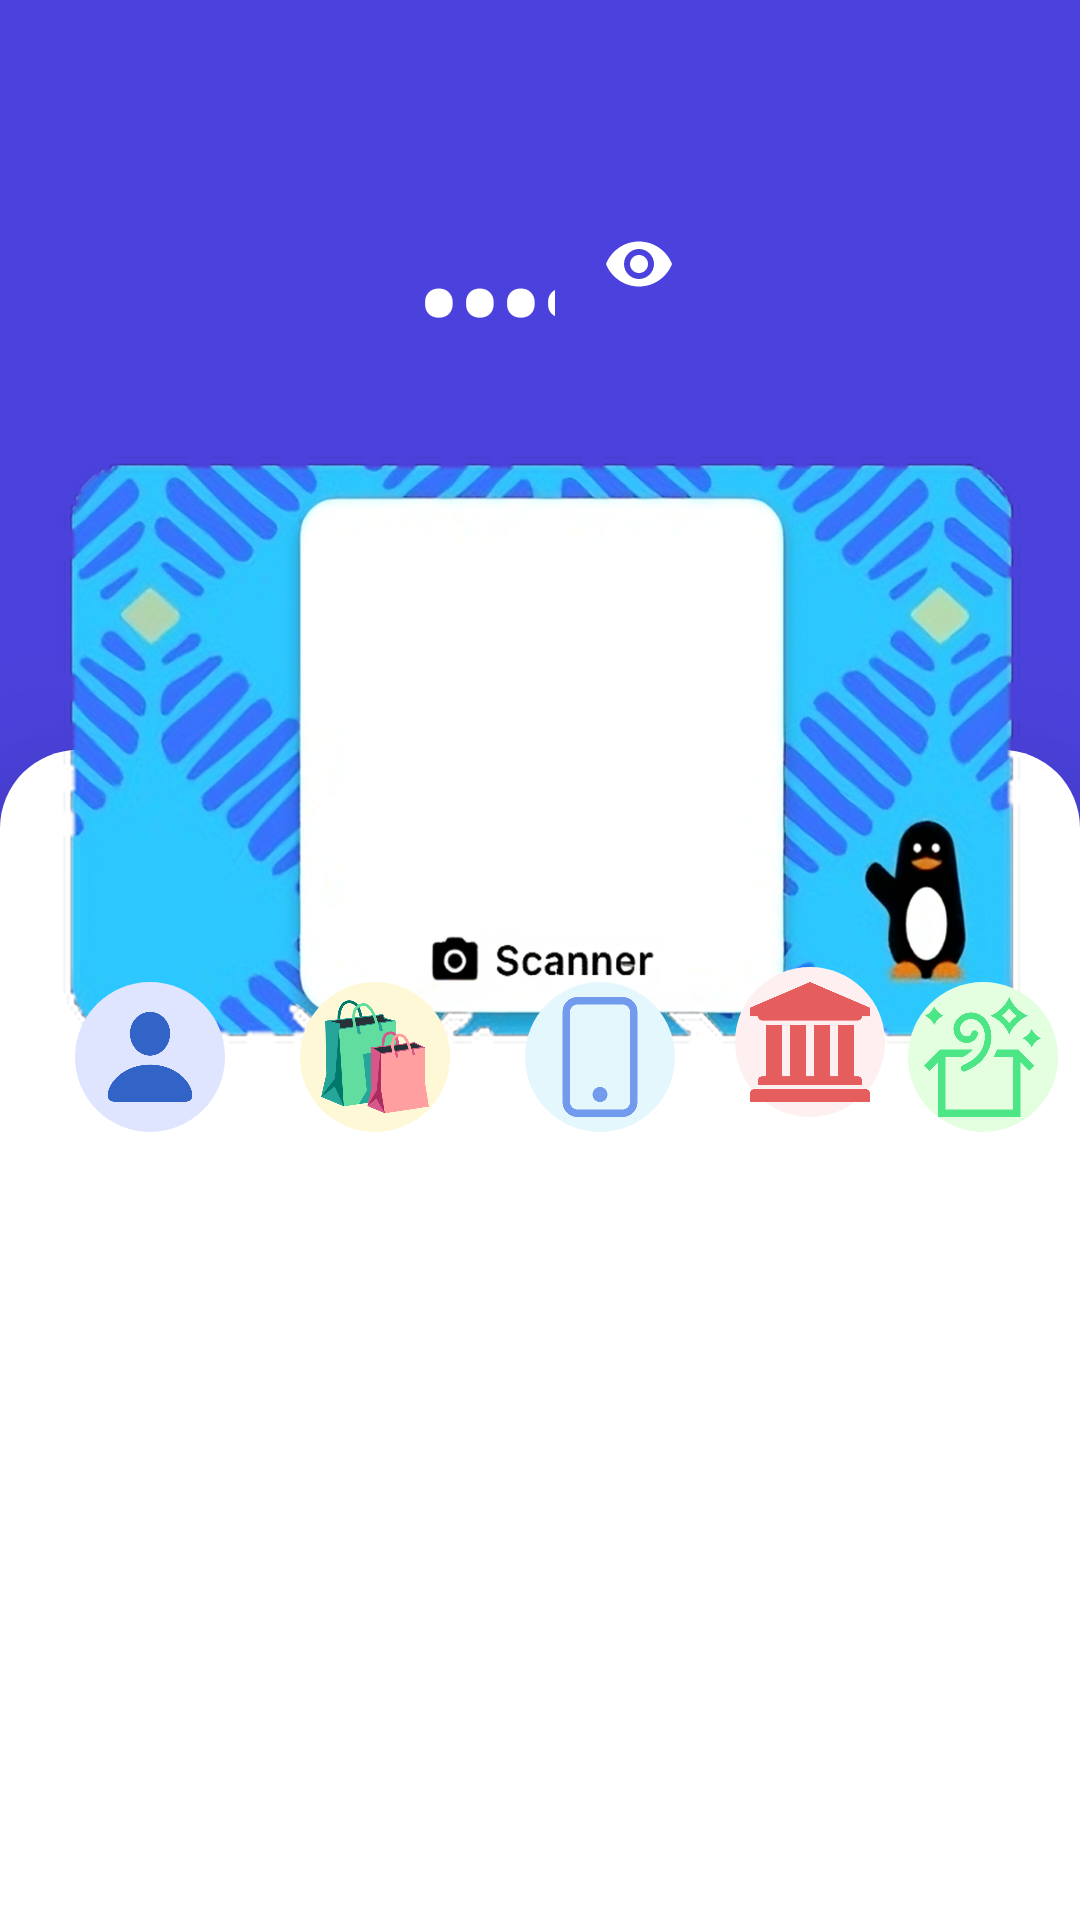

This screen was rendered from an Android layout file. Write that file and the resources it references.
<!-- AndroidManifest.xml: activity theme Theme.Wave -->
<!-- res/layout/activity_home.xml -->
<?xml version="1.0" encoding="utf-8"?>
<FrameLayout xmlns:android="http://schemas.android.com/apk/res/android"
    xmlns:app="http://schemas.android.com/apk/res-auto"
    xmlns:tools="http://schemas.android.com/tools"
    android:id="@+id/main"
    android:background="@color/home_wave_bg"
    android:layout_width="match_parent"
    android:layout_height="match_parent"
    tools:context=".HomeActivity">


    <FrameLayout
        android:id="@+id/inner_view"
        android:layout_width="match_parent"
        android:layout_height="match_parent"
        android:background="@color/home_wave_bg"

        android:orientation="horizontal"
        app:layout_constraintBottom_toBottomOf="parent"
        app:layout_constraintEnd_toEndOf="parent"
        app:layout_constraintStart_toStartOf="parent"
        app:layout_constraintTop_toTopOf="parent">

        <FrameLayout
            android:id="@+id/outer_view"
            android:layout_width="match_parent"
            android:layout_height="match_parent"
            android:paddingBottom="200dp"
            android:layout_marginTop="250dp"
            android:background="@drawable/rounded_top"
            android:elevation="30dp"
            app:layout_constraintBottom_toBottomOf="parent"
            app:layout_constraintEnd_toEndOf="parent"
            app:layout_constraintStart_toStartOf="parent"
            app:layout_constraintTop_toTopOf="parent">
        </FrameLayout>

        <com.google.android.material.textfield.TextInputLayout
            android:id="@+id/etPasswordLayout"
            android:layout_width="wrap_content"
            android:layout_height="wrap_content"
            android:layout_gravity="center_horizontal"
            android:layout_marginTop="50dp"
            app:boxStrokeWidth="0dp"
            app:boxStrokeWidthFocused="0dp"
            app:boxStrokeColor="@color/home_wave_bg"
            app:passwordToggleEnabled="true"
            app:passwordToggleTint="@color/white">

            <com.google.android.material.textfield.TextInputEditText
                android:id="@+id/amount"
                android:layout_width="match_parent"
                android:layout_height="76dp"
                android:background="@color/home_wave_bg"
                android:backgroundTint="@color/home_wave_bg"
                android:fontFamily="@font/archivo_black"
                android:gravity="center_vertical|start"
                android:hint="@string/empty"
                android:inputType="textPassword"
                android:paddingHorizontal="25dp"
                android:text="@string/amount"
                android:textColor="@color/white"
                android:textSize="40sp"
                android:textStyle="bold"

                app:boxBackgroundMode="none"
                app:boxStrokeWidth="0dp"
                app:boxStrokeWidthFocused="0dp" />

        </com.google.android.material.textfield.TextInputLayout>


    </FrameLayout>
    <ImageView
        android:id="@+id/imageView"
        android:layout_marginTop="140dp"

        android:layout_width="match_parent"
        android:layout_height="220dp"
        android:background="@drawable/wave_card"
        android:contentDescription="@string/wave_logo"
        android:elevation="0dp"
        app:layout_constraintBottom_toBottomOf="parent"
        app:layout_constraintEnd_toEndOf="parent"
        app:layout_constraintHorizontal_bias="0.498"
        app:layout_constraintStart_toStartOf="parent"
        app:layout_constraintTop_toTopOf="parent" />

    <ImageView
        android:id="@+id/qr_code_image_view"
        android:layout_width="135dp"
        android:layout_height="135dp"
        android:layout_marginStart="113dp"
        android:layout_marginTop="175dp"
        android:contentDescription="@string/qrcode"
        app:layout_constraintEnd_toEndOf="parent"
        app:layout_constraintStart_toStartOf="parent"
        app:layout_constraintTop_toTopOf="parent" />



    <androidx.constraintlayout.widget.ConstraintLayout
        android:id="@+id/bottom_buttons_layout"
        android:layout_gravity="center"
        android:layout_width="wrap_content"
        android:layout_height="wrap_content"
        android:layout_marginTop="20dp"
        app:layout_constraintStart_toStartOf="parent"
        app:layout_constraintEnd_toEndOf="parent">

        
        <ImageView
            android:id="@+id/transfer_button"
            android:layout_width="50dp"
            android:layout_height="50dp"
            android:layout_margin="25dp"
            android:padding="5dp"
            android:background="@drawable/circulare_font_blue_person"
            android:src="@drawable/person"
            app:layout_constraintStart_toStartOf="parent"
            app:layout_constraintTop_toTopOf="parent" />

        
        <ImageView
            android:id="@+id/payments_button"
            android:layout_width="50dp"
            android:padding="5dp"
            android:background="@drawable/circular_yellow"
            android:layout_height="50dp"
            android:layout_margin="25dp"
            android:src="@drawable/shopping"
            app:layout_constraintStart_toEndOf="@id/transfer_button"
            app:layout_constraintTop_toTopOf="parent" />

        
        <ImageView
            android:id="@+id/credit_button"
            android:layout_width="50dp"
            android:padding="5dp"
            android:background="@drawable/circular_credit_blue"
            android:layout_height="50dp"
            android:layout_margin="25dp"
            android:src="@drawable/phone"
            app:layout_constraintStart_toEndOf="@id/payments_button"
            app:layout_constraintTop_toTopOf="parent" />

        
        <ImageView
            android:id="@+id/bank_button"
            android:layout_width="50dp"
            android:padding="5dp"
            android:background="@drawable/red_bank"
            android:layout_height="50dp"
            android:layout_margin="20dp"
            android:src="@drawable/bank"
            app:layout_constraintStart_toEndOf="@id/credit_button"
            app:layout_constraintTop_toTopOf="parent" />

        
        <ImageView
            android:id="@+id/gifts_button"
            android:layout_width="50dp"
            android:padding="5dp"
            android:background="@drawable/green_gift"
            android:layout_height="50dp"
            android:layout_margin="25dp"
            android:src="@drawable/gift"
            app:layout_constraintStart_toEndOf="@id/bank_button"
            app:layout_constraintTop_toTopOf="parent"
            app:layout_constraintEnd_toEndOf="parent" />
    </androidx.constraintlayout.widget.ConstraintLayout>

    <ImageButton
        android:foreground="@drawable/number_click_effect"
        android:id="@+id/setting_btn"
        android:layout_marginTop="20dp"
        android:layout_marginStart="20dp"
        android:layout_width="30dp"
        android:layout_height="30dp"
        android:background="@drawable/white_setting" />
<ListView
    android:id="@+id/list_view_transactions"
    android:layout_gravity="center"
    android:layout_marginTop="285dp"
    android:layout_width="match_parent"
    android:layout_height="wrap_content">


</ListView>

</FrameLayout>
<!-- resources referenced by this layout -->
<resources>
  <color name="home_wave_bg">#4b42dd</color>
  <color name="white">#FFFFFFFF</color>
  <!-- drawable bank: png bitmap (drawable, 12995 bytes) -->
  <!-- drawable circular_credit_blue (drawable) -->
  <shape xmlns:android="http://schemas.android.com/apk/res/android">
      <solid android:color="@color/green_credit" />
      <corners android:radius="100dp"/>
  </shape>
  <!-- drawable circular_yellow (drawable) -->
  <shape xmlns:android="http://schemas.android.com/apk/res/android">
      <solid android:color="@color/yellow_card" />
      <corners android:radius="100dp"/>
  </shape>
  <!-- drawable circulare_font_blue_person (drawable) -->
  <shape xmlns:android="http://schemas.android.com/apk/res/android">
      <solid android:color="@color/blue_person" />
      <corners android:radius="100dp"/>
  </shape>
  <!-- drawable gift: png bitmap (drawable, 26251 bytes) -->
  <!-- drawable green_gift (drawable) -->
  <shape xmlns:android="http://schemas.android.com/apk/res/android">
      <solid android:color="@color/green_gift" />
      <corners android:radius="100dp"/>
  </shape>
  <!-- drawable number_click_effect (drawable) -->
  <?xml version="1.0" encoding="utf-8"?>
  <ripple xmlns:android="http://schemas.android.com/apk/res/android"
      android:color="@color/gray"
      android:radius="60dp"> 
      
  </ripple>
  <!-- drawable person: png bitmap (drawable, 15301 bytes) -->
  <!-- drawable phone: png bitmap (drawable, 14473 bytes) -->
  <!-- drawable red_bank (drawable) -->
  <shape xmlns:android="http://schemas.android.com/apk/res/android">
      <solid android:color="@color/red_bank" />
      <corners android:radius="100dp"/>
  </shape>
  <!-- drawable rounded_top (drawable) -->
  <?xml version="1.0" encoding="utf-8"?>
  <shape xmlns:android="http://schemas.android.com/apk/res/android">
      <solid android:color="@color/white"/>
      <corners android:topLeftRadius="26dp"
          android:topRightRadius="26dp"
          android:bottomLeftRadius="0dp"
          android:bottomRightRadius="0dp"/>
  </shape>
  <!-- drawable shopping: png bitmap (drawable, 50592 bytes) -->
  <!-- drawable wave_card: png bitmap (drawable, 751847 bytes) -->
  <string name="amount">5.000ꜰ</string>
  <string name="empty" />
  <string name="qrcode">qrcode</string>
  <string name="wave_logo">wave logo</string>
  <style name="Theme.Wave" parent="Theme.MaterialComponents.Light.DarkActionBar">
          
          <item name="colorPrimary">@color/blue_wave</item>
          <item name="android:actionBarStyle">@color/white</item>
          <item name="colorPrimaryVariant">@color/white</item>
          <item name="colorOnPrimary">@color/white</item>
          
          <item name="colorSecondary">@color/blue_wave</item>
          <item name="colorSecondaryVariant">@color/blue_wave</item>
          <item name="colorOnSecondary">@color/white</item>
          
          <item name="android:statusBarColor">@color/white</item>
          
      </style>
  <color name="green_credit">#e4f7fd</color>
  <color name="yellow_card">#fef8d6</color>
  <color name="blue_person">#e0e5ff</color>
  <color name="green_gift">#e4ffe0</color>
  <color name="gray">#E1E7E7E7</color>
  <color name="red_bank">#fef0f0</color>
  <color name="blue_wave">#1ec7fe</color>
</resources>
